Photos from the image-classification dataset "mvtec" in the GitHub repository nrl-ai/image-classification. Its 3 classes are: bolts, screw, tapping screw.

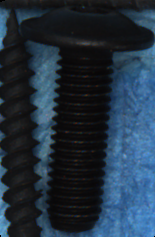
Label: screw

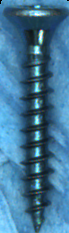
Label: tapping screw

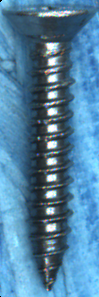
Label: tapping screw

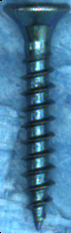
Label: tapping screw

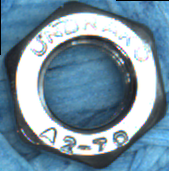
Label: bolts

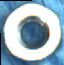
Label: bolts
